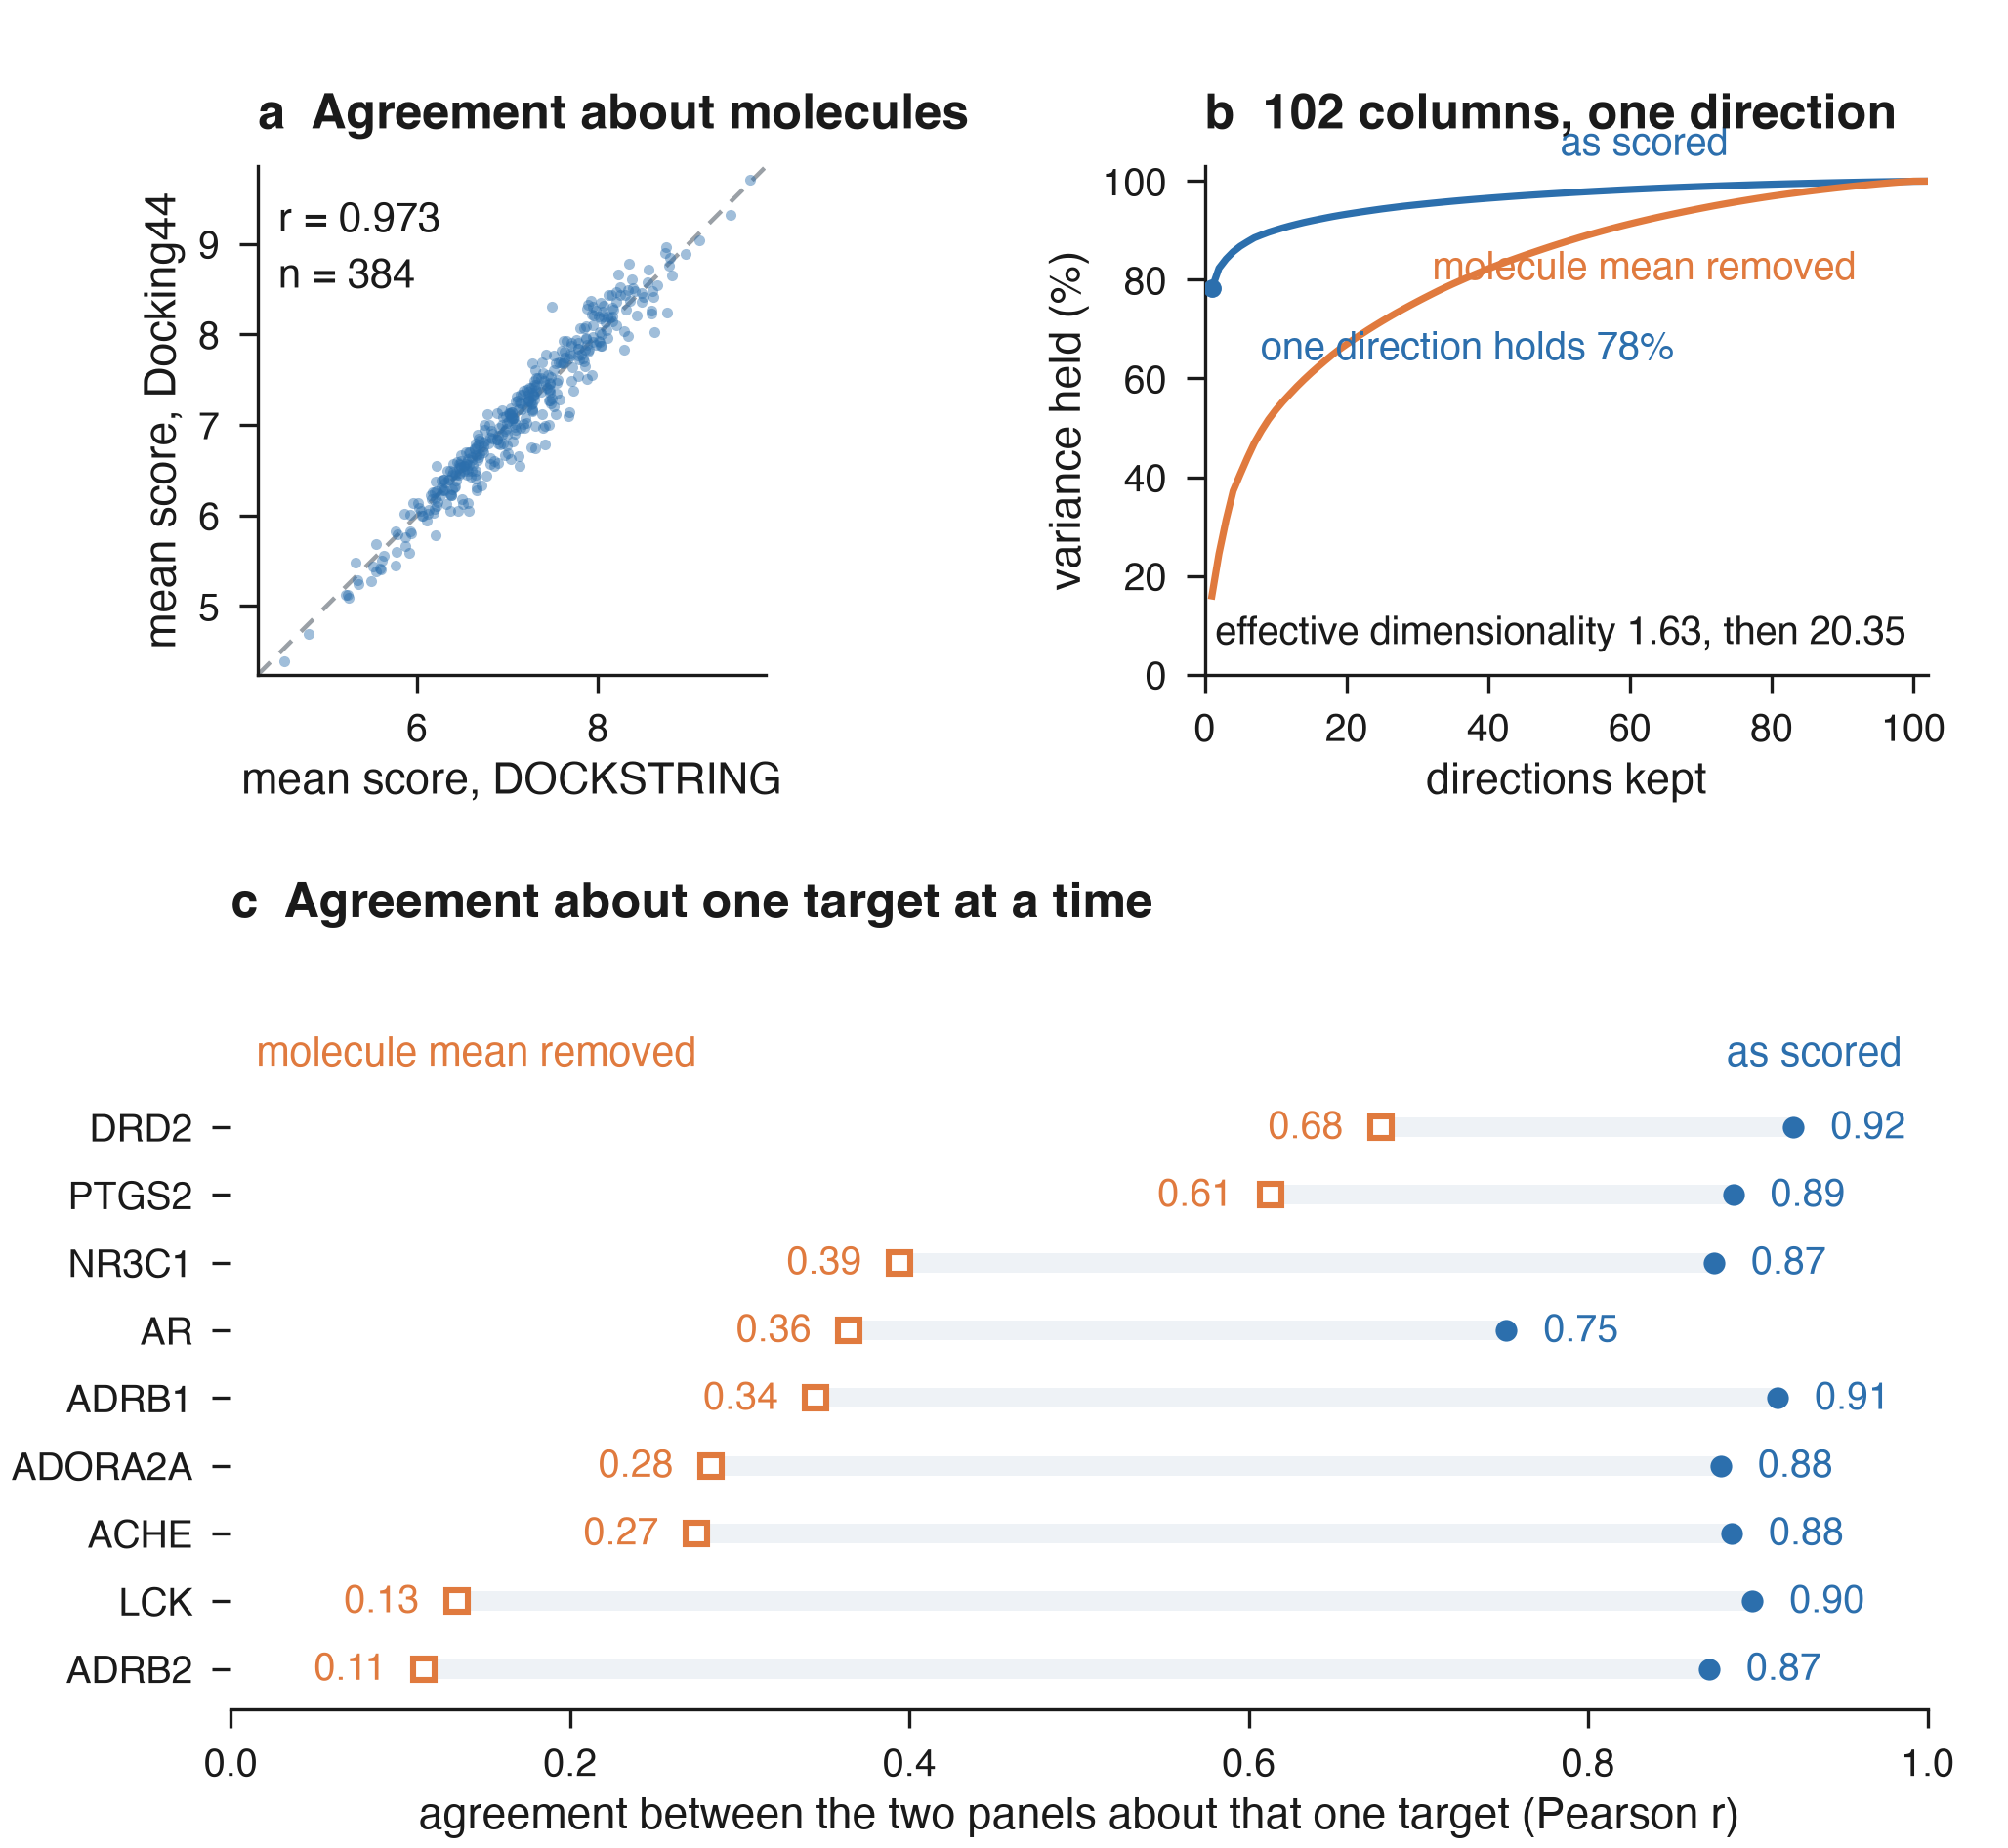

Reproduce this figure in Python.
"""Figure: the panels agree about molecules and disagree about targets.

a  Each molecule's mean score on one broad panel against its mean on the
   other, over the molecules both panels score.
b  How much of the joint 102-column panel's variance the leading directions
   hold, before and after each molecule's own mean is removed.
c  For the nine genes both panels contain, how well the two panels agree
   about that one target, before and after the same subtraction.

Everything is recomputed from the frozen score arrays in data/datasets/.
No value is transcribed.
"""
import csv
import os

import numpy as np
import matplotlib.pyplot as plt

from figstyle import TEXTWIDTH_IN, PALETTE, use_paper_style, figsize, save

HERE = os.path.dirname(os.path.abspath(__file__))
DATASETS = os.path.join(HERE, os.pardir, "data", "datasets")
INK, BLUE, ORANGE, GREY, PALE = (PALETTE["ink"], PALETTE["blue"],
                                 PALETTE["orange"], PALETTE["grey"],
                                 PALETTE["pale"])


def load():
    """The two broad panels on the molecules both of them score completely."""
    a = np.load(os.path.join(DATASETS, "dockstring.npz"), allow_pickle=True)
    b = np.load(os.path.join(DATASETS, "own44.npz"), allow_pickle=True)
    ia = {str(x): i for i, x in enumerate(a["molecule_ids"])}
    ib = {str(x): i for i, x in enumerate(b["molecule_ids"])}
    shared = sorted(set(ia) & set(ib))
    A = a["scores"][[ia[s] for s in shared]]
    B = b["scores"][[ib[s] for s in shared]]
    keep = ~(np.isnan(A).any(1) | np.isnan(B).any(1))
    return (A[keep], B[keep],
            [str(x) for x in a["column_genes"]],
            [str(x) for x in b["column_ids"]])


def fractions(Z):
    """Share of variance per direction, columns standardised first."""
    mu, sd = Z.mean(0), Z.std(0)
    sd[sd == 0] = 1.0
    s = np.linalg.svd((Z - mu) / sd / np.sqrt(len(Z)), compute_uv=False)
    f = s ** 2 / (s ** 2).sum()
    return f


A, B, GENES_A, IDS_B = load()
N = len(A)
RAW = np.hstack([A, B])
CEN = np.hstack([A - A.mean(1, keepdims=True), B - B.mean(1, keepdims=True)])
f_raw, f_cen = fractions(RAW), fractions(CEN)
pr = lambda f: 1.0 / (f ** 2).sum()
r_means = float(np.corrcoef(A.mean(1), B.mean(1))[0, 1])

# the nine genes both panels contain, one column each side
meta = list(csv.DictReader(open(os.path.join(DATASETS, "broad_columns.csv"))))
shared_genes = sorted({m["nominal_gene"] for m in meta
                       if m["shared_gene_between_panels"] == "True"})
col_a = {m["nominal_gene"]: int(m["source_column_index"]) for m in meta
         if m["source"] == "DOCKSTRING" and m["shared_gene_between_panels"] == "True"}
col_b = {m["nominal_gene"]: int(m["source_column_index"]) for m in meta
         if m["source"] == "Docking44" and m["shared_gene_between_panels"] == "True"}

Ac, Bc = A - A.mean(1, keepdims=True), B - B.mean(1, keepdims=True)
agree = {g: (float(np.corrcoef(A[:, col_a[g]], B[:, col_b[g]])[0, 1]),
             float(np.corrcoef(Ac[:, col_a[g]], Bc[:, col_b[g]])[0, 1]))
         for g in shared_genes}
order = sorted(shared_genes, key=lambda g: -agree[g][1])

use_paper_style()
fig = plt.figure(figsize=figsize(TEXTWIDTH_IN, ratio=0.92))
fig.set_layout_engine("none")

# ── a: the panels agree about molecules ─────────────────────────────────
ax = fig.add_axes([0.105, 0.635, 0.300, 0.275])
ax.plot(A.mean(1), B.mean(1), "o", ms=2.0, color=BLUE, alpha=0.45, mew=0)
lo = min(A.mean(1).min(), B.mean(1).min()) - 0.15
hi = max(A.mean(1).max(), B.mean(1).max()) + 0.15
ax.plot([lo, hi], [lo, hi], color=GREY, lw=0.8, ls=(0, (4, 3)), zorder=1)
ax.set_xlim(lo, hi)
ax.set_ylim(lo, hi)
ax.set_aspect("equal")
ax.set_xlabel("mean score, DOCKSTRING")
ax.set_ylabel("mean score, Docking44")
ax.text(0.04, 0.955, f"r = {r_means:.3f}\nn = {N}", transform=ax.transAxes,
        fontsize=7.5, color=INK, va="top", linespacing=1.5)
ax.set_title("a  Agreement about molecules", loc="left", pad=7,
             fontsize=9, fontweight="bold")

# ── b: and that agreement is one direction ──────────────────────────────
ax = fig.add_axes([0.600, 0.635, 0.360, 0.275])
k = np.arange(1, len(f_raw) + 1)
for f, col, lab, dy in ((f_raw, BLUE, "as scored", 5.5),
                        (f_cen, ORANGE, "molecule mean removed", -6.0)):
    ax.plot(k, 100 * np.cumsum(f), color=col, lw=1.3)
    j = int(len(f) * 0.60)
    ax.text(k[j], 100 * np.cumsum(f)[j] + dy, lab, color=col, fontsize=7.2,
            ha="center", va="bottom" if dy > 0 else "top")
ax.plot([1], [100 * f_raw[0]], "o", color=BLUE, ms=3.4, mew=0, zorder=3)
ax.annotate(f"one direction holds {100 * f_raw[0]:.0f}%", (1, 100 * f_raw[0]),
            textcoords="offset points", xytext=(9, -11), fontsize=7.2,
            color=BLUE, va="center")
ax.set_xlim(0, len(f_raw))
ax.set_ylim(0, 103)
ax.set_xlabel("directions kept")
ax.set_ylabel("variance held (%)")
ax.text(0.97, 0.06, f"effective dimensionality {pr(f_raw):.2f}, "
        f"then {pr(f_cen):.2f}", transform=ax.transAxes, fontsize=7.2,
        color=INK, ha="right")
ax.set_title(f"b  {RAW.shape[1]} columns, one direction", loc="left",
             pad=7, fontsize=9, fontweight="bold")

# ── c: and they disagree about targets ──────────────────────────────────
ax = fig.add_axes([0.115, 0.075, 0.845, 0.370])
y = np.arange(len(order))
for i, g in enumerate(order):
    raw, cen = agree[g]
    ax.plot([cen, raw], [i, i], color=PALE, lw=3.6, solid_capstyle="round",
            zorder=1)
    ax.plot([raw], [i], "o", color=BLUE, ms=4.0, mew=0, zorder=3)
    ax.plot([cen], [i], "s", color=ORANGE, mfc="white", mec=ORANGE, mew=1.1,
            ms=3.8, zorder=3)
    ax.text(cen - 0.022, i, f"{cen:.2f}", fontsize=7, color=ORANGE,
            ha="right", va="center")
    ax.text(raw + 0.022, i, f"{raw:.2f}", fontsize=7, color=BLUE,
            ha="left", va="center")
ax.set_yticks(y)
ax.set_yticklabels(order)
ax.set_ylim(len(order) - 0.4, -1.5)
ax.set_xlim(0, 1.0)
ax.set_xlabel("agreement between the two panels about that one target "
              "(Pearson r)")
for side in ("left", "right", "top"):
    ax.spines[side].set_visible(False)
ax.text(0.015, -1.08, "molecule mean removed", color=ORANGE, fontsize=7.4,
        va="center", ha="left")
ax.text(0.985, -1.08, "as scored", color=BLUE, fontsize=7.4,
        va="center", ha="right")
ax.set_title("c  Agreement about one target at a time", loc="left",
             pad=20, fontsize=9, fontweight="bold")

save(fig, "fig_shared_shape")
print(f"n={N}  r_means={r_means:.4f}  PC1_raw={100 * f_raw[0]:.1f}%  "
      f"PR {pr(f_raw):.3f} -> {pr(f_cen):.3f}  PC1_cen={100 * f_cen[0]:.1f}%")
for g in order:
    print(f"  {g:9s} raw {agree[g][0]:+.3f}   centred {agree[g][1]:+.3f}")
